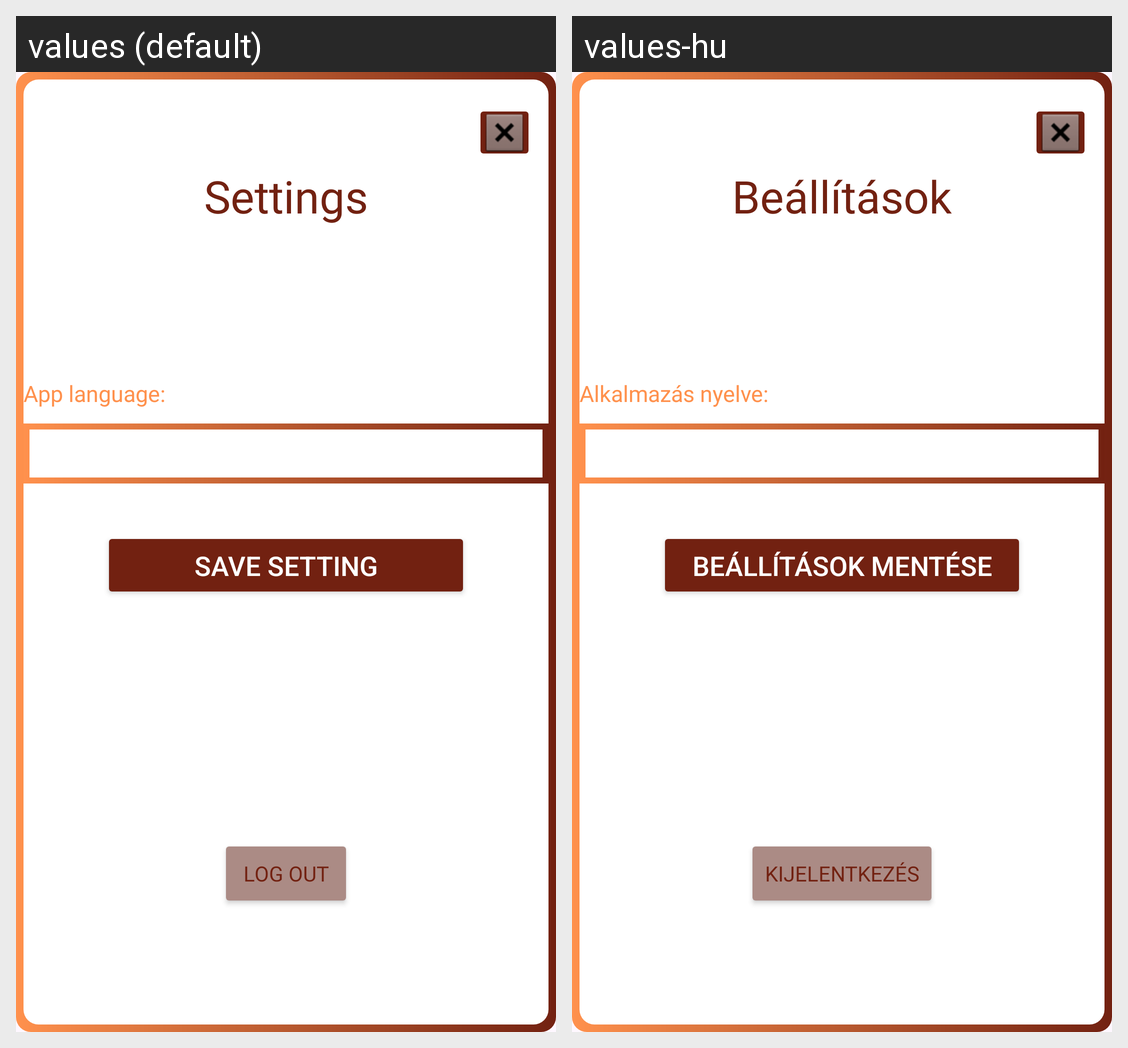

The Android screen above is rendered under two locales of the same app. Produce the string resources it draws, with the default and per-locale values.
Android screen res/layout/popup_settings.xml rendered under 2 locales, left to right: values (default), values-hu. Device: Nexus 5 (rendered at 1080×1920; each locale shown at half size, 540×960, under a caption strip naming it); theme Theme.KomplexBeadando.
Strings drawn on this screen, with the default value and each locale's value (text and hints the layout hard-codes, and strings that could not be matched under every locale, appear in the picture but are not listed):

settings
  values: Settings
  values-hu: Beállítások

app_language
  values: App language:
  values-hu: Alkalmazás nyelve:

save_setting
  values: Save setting
  values-hu: Beállítások mentése

log_out
  values: Log out
  values-hu: Kijelentkezés
